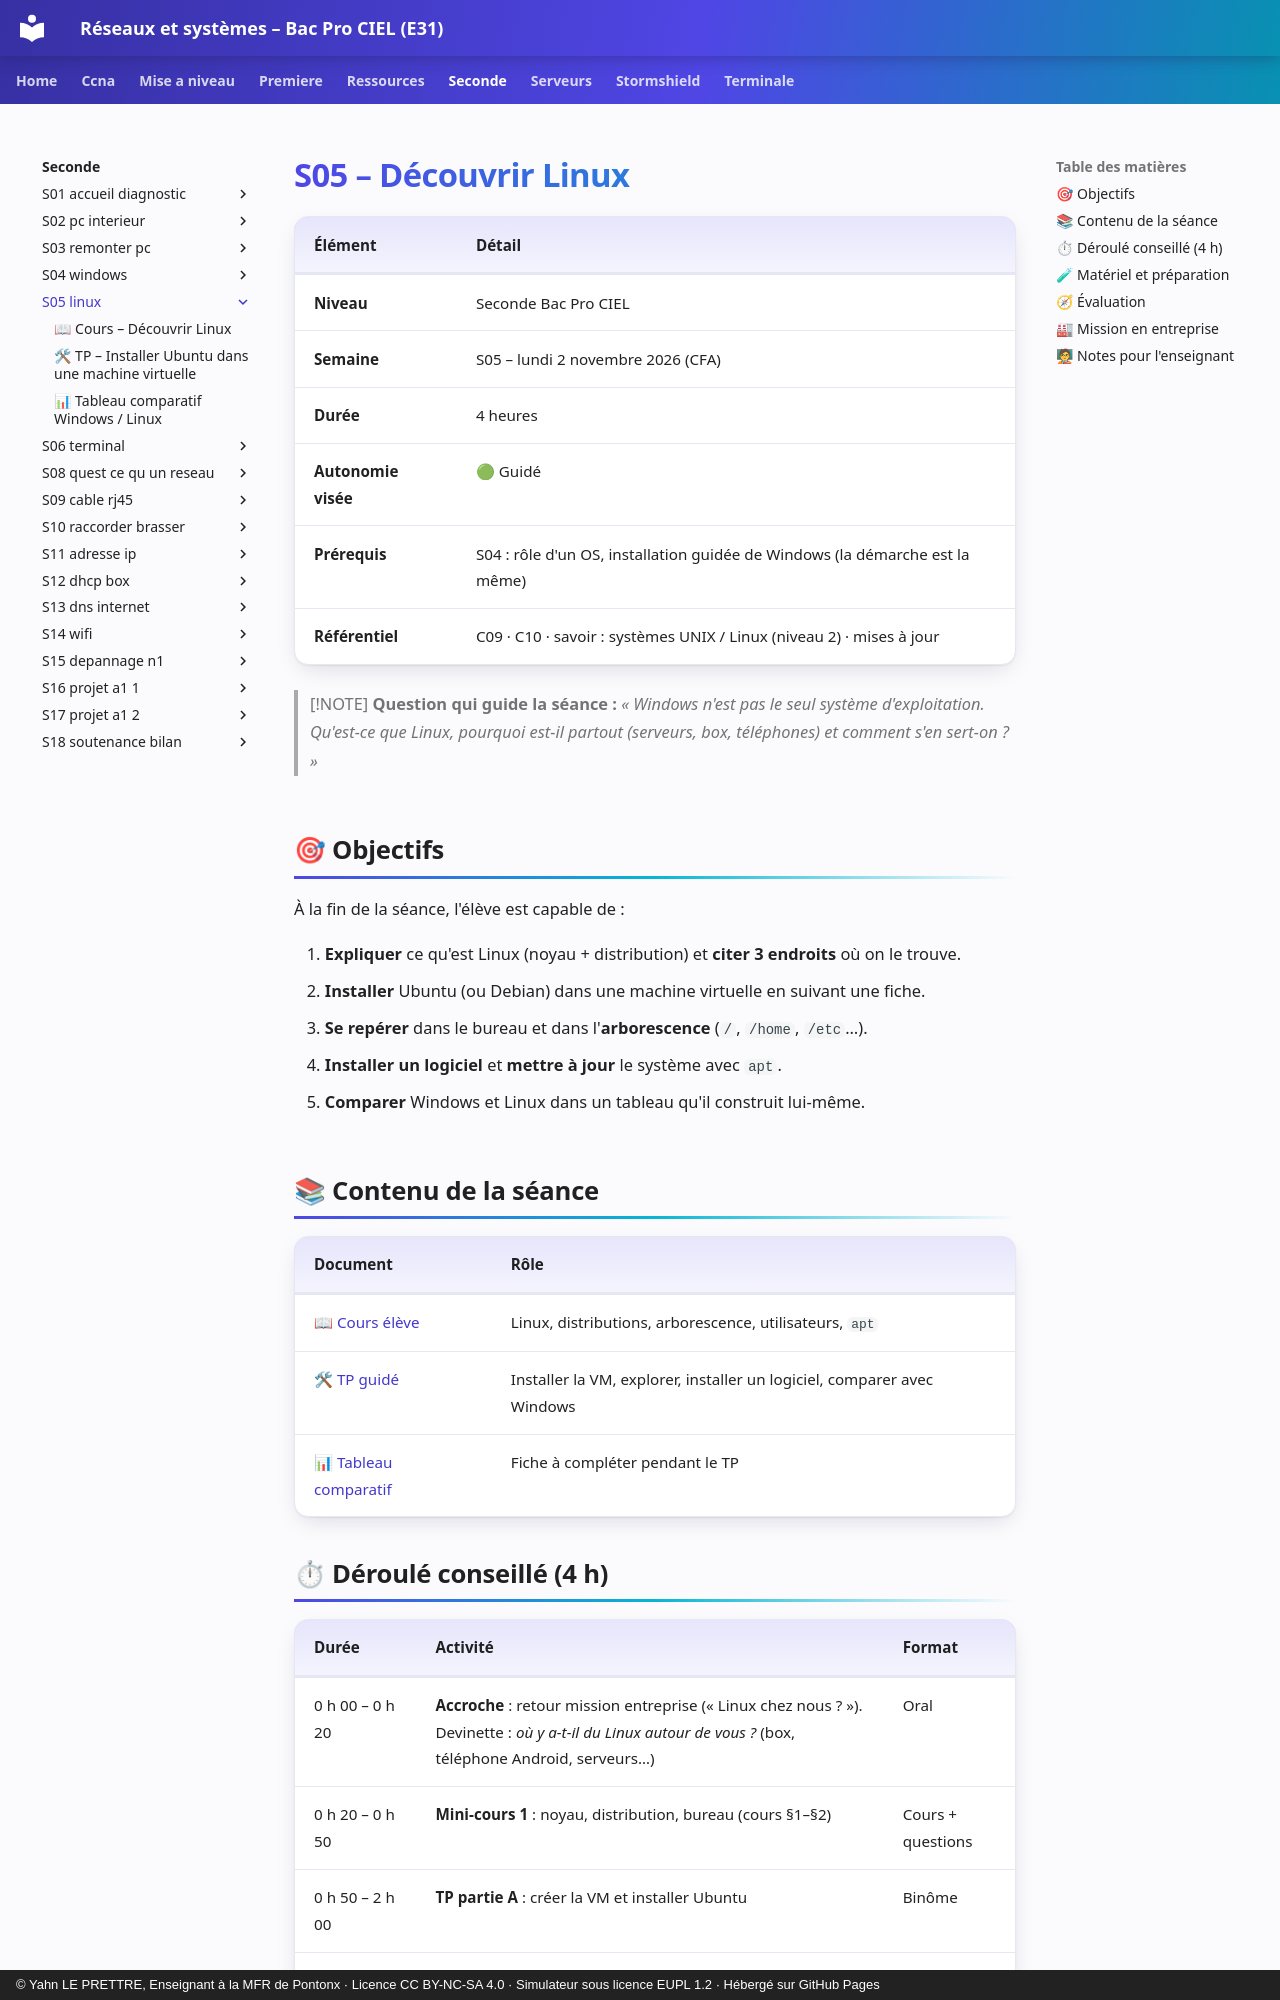

repository: YahnLP/bacprociel-reseau-systeme · page: seconde/S05-linux/index.html · generator: mkdocs · copyright: © Yahn LE PRETTRE, Enseignant à la MFR de Pontonx · Licence CC BY-NC-SA 4.0 · Simulateur sous licence EUPL 1.2 · Hébergé sur GitHub Pages

# S05 – Découvrir Linux

| Élément | Détail |
|---|---|
| **Niveau** | Seconde Bac Pro CIEL |
| **Semaine** | S05 – lundi 2 novembre 2026 (CFA) |
| **Durée** | 4 heures |
| **Autonomie visée** | 🟢 Guidé |
| **Prérequis** | S04 : rôle d'un OS, installation guidée de Windows (la démarche est la même) |
| **Référentiel** | C09 · C10 · savoir : systèmes UNIX / Linux (niveau 2) · mises à jour |

> [!NOTE]
> **Question qui guide la séance :** *« Windows n'est pas le seul système d'exploitation. Qu'est-ce que Linux, pourquoi est-il partout (serveurs, box, téléphones) et comment s'en sert-on ? »*

## 🎯 Objectifs

À la fin de la séance, l'élève est capable de :

1. **Expliquer** ce qu'est Linux (noyau + distribution) et **citer 3 endroits** où on le trouve.
2. **Installer** Ubuntu (ou Debian) dans une machine virtuelle en suivant une fiche.
3. **Se repérer** dans le bureau et dans l'**arborescence** (`/`, `/home`, `/etc`…).
4. **Installer un logiciel** et **mettre à jour** le système avec `apt`.
5. **Comparer** Windows et Linux dans un tableau qu'il construit lui-même.

## 📚 Contenu de la séance

| Document | Rôle |
|---|---|
| [📖 Cours élève](01-cours.md) | Linux, distributions, arborescence, utilisateurs, `apt` |
| [🛠 TP guidé](02-tp.md) | Installer la VM, explorer, installer un logiciel, comparer avec Windows |
| [📊 Tableau comparatif](03-comparatif.md) | Fiche à compléter pendant le TP |
